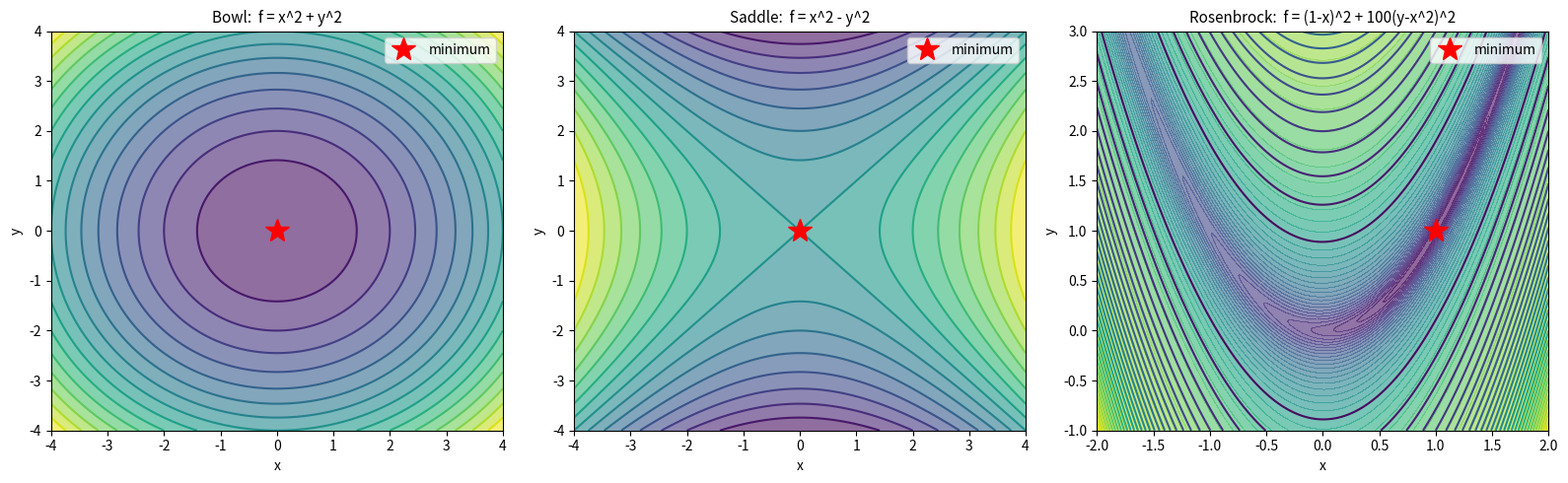
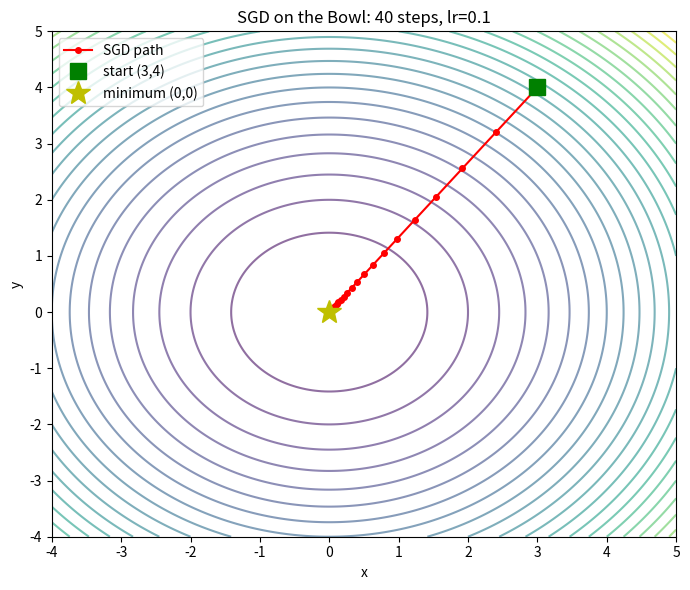

Here is the Python script that generated these plots, in order:
import numpy as np
import matplotlib.pyplot as plt
print("numpy:", np.__version__)


def bowl(x, y):
    return x**2 + y**2

def bowl_grad(x, y):
    return np.array([2*x, 2*y])

def saddle(x, y):
    return x**2 - y**2

def saddle_grad(x, y):
    return np.array([2*x, -2*y])

def rosenbrock(x, y):
    return (1 - x)**2 + 100 * (y - x**2)**2

def rosenbrock_grad(x, y):
    dfdx = -2*(1 - x) - 400*x*(y - x**2)
    dfdy = 200*(y - x**2)
    return np.array([dfdx, dfdy])

SURFACES = {
    "bowl": {"f": bowl, "grad": bowl_grad, "minimum": (0.0, 0.0)},
    "saddle": {"f": saddle, "grad": saddle_grad, "minimum": None},
    "rosenbrock": {"f": rosenbrock, "grad": rosenbrock_grad, "minimum": (1.0, 1.0)},
}

# sanity checks against hand-derived values
print("Bowl grad at (3,4):", bowl_grad(3, 4), "expected [6, 8]")
print("Saddle grad at (2,3):", saddle_grad(2, 3), "expected [4, -6]")
print("Rosenbrock grad at (1,1):", rosenbrock_grad(1, 1), "expected [0, 0]")


fig, axes = plt.subplots(1, 3, figsize=(16, 5))

configs = [
    ("Bowl:  f = x^2 + y^2", bowl, np.linspace(-4, 4, 200), np.linspace(-4, 4, 200), (0, 0)),
    ("Saddle:  f = x^2 - y^2", saddle, np.linspace(-4, 4, 200), np.linspace(-4, 4, 200), (0, 0)),
    ("Rosenbrock:  f = (1-x)^2 + 100(y-x^2)^2", rosenbrock, np.linspace(-2, 2, 300), np.linspace(-1, 3, 300), (1, 1)),
]

for ax, (title, func, xs, ys, (mx, my)) in zip(axes, configs):
    X, Y = np.meshgrid(xs, ys)
    Z = func(X, Y)
    if "Rosen" in title:
        ax.contourf(X, Y, np.log1p(Z), levels=40, cmap="viridis", alpha=0.6)
        ax.contour(X, Y, Z, levels=40, cmap="viridis")
    else:
        ax.contourf(X, Y, Z, levels=20, cmap="viridis", alpha=0.6)
        ax.contour(X, Y, Z, levels=20, cmap="viridis")
    ax.plot(mx, my, "r*", markersize=18, label="minimum")
    ax.set_title(title, fontsize=11)
    ax.set_xlabel("x"); ax.set_ylabel("y")
    ax.legend()

plt.tight_layout()
plt.show()


def sgd(grad_fn, start, lr=0.1, steps=50):
    pos = np.array(start, dtype=float)
    path = [pos.copy()]
    for _ in range(steps):
        g = grad_fn(pos[0], pos[1])
        pos = pos - lr * g
        path.append(pos.copy())
    return np.array(path)

# quick check against hand-calculated steps
path = sgd(bowl_grad, start=(3, 4), lr=0.1, steps=5)
for i, p in enumerate(path):
    print(f"step {i}: ({p[0]:.3f}, {p[1]:.3f})")


path = sgd(bowl_grad, start=(3, 4), lr=0.1, steps=40)

xs = np.linspace(-4, 5, 200)
ys = np.linspace(-4, 5, 200)
X, Y = np.meshgrid(xs, ys)
Z = bowl(X, Y)

fig, ax = plt.subplots(figsize=(7, 6))
ax.contour(X, Y, Z, levels=25, cmap="viridis", alpha=0.6)
ax.plot(path[:, 0], path[:, 1], "o-", color="red", markersize=4, linewidth=1.5, label="SGD path")
ax.plot(path[0, 0], path[0, 1], "gs", markersize=12, label="start (3,4)")
ax.plot(0, 0, "y*", markersize=18, label="minimum (0,0)")
ax.set_title("SGD on the Bowl: 40 steps, lr=0.1")
ax.set_xlabel("x"); ax.set_ylabel("y")
ax.legend()
plt.tight_layout()
plt.show()

print("Final position:", path[-1])
